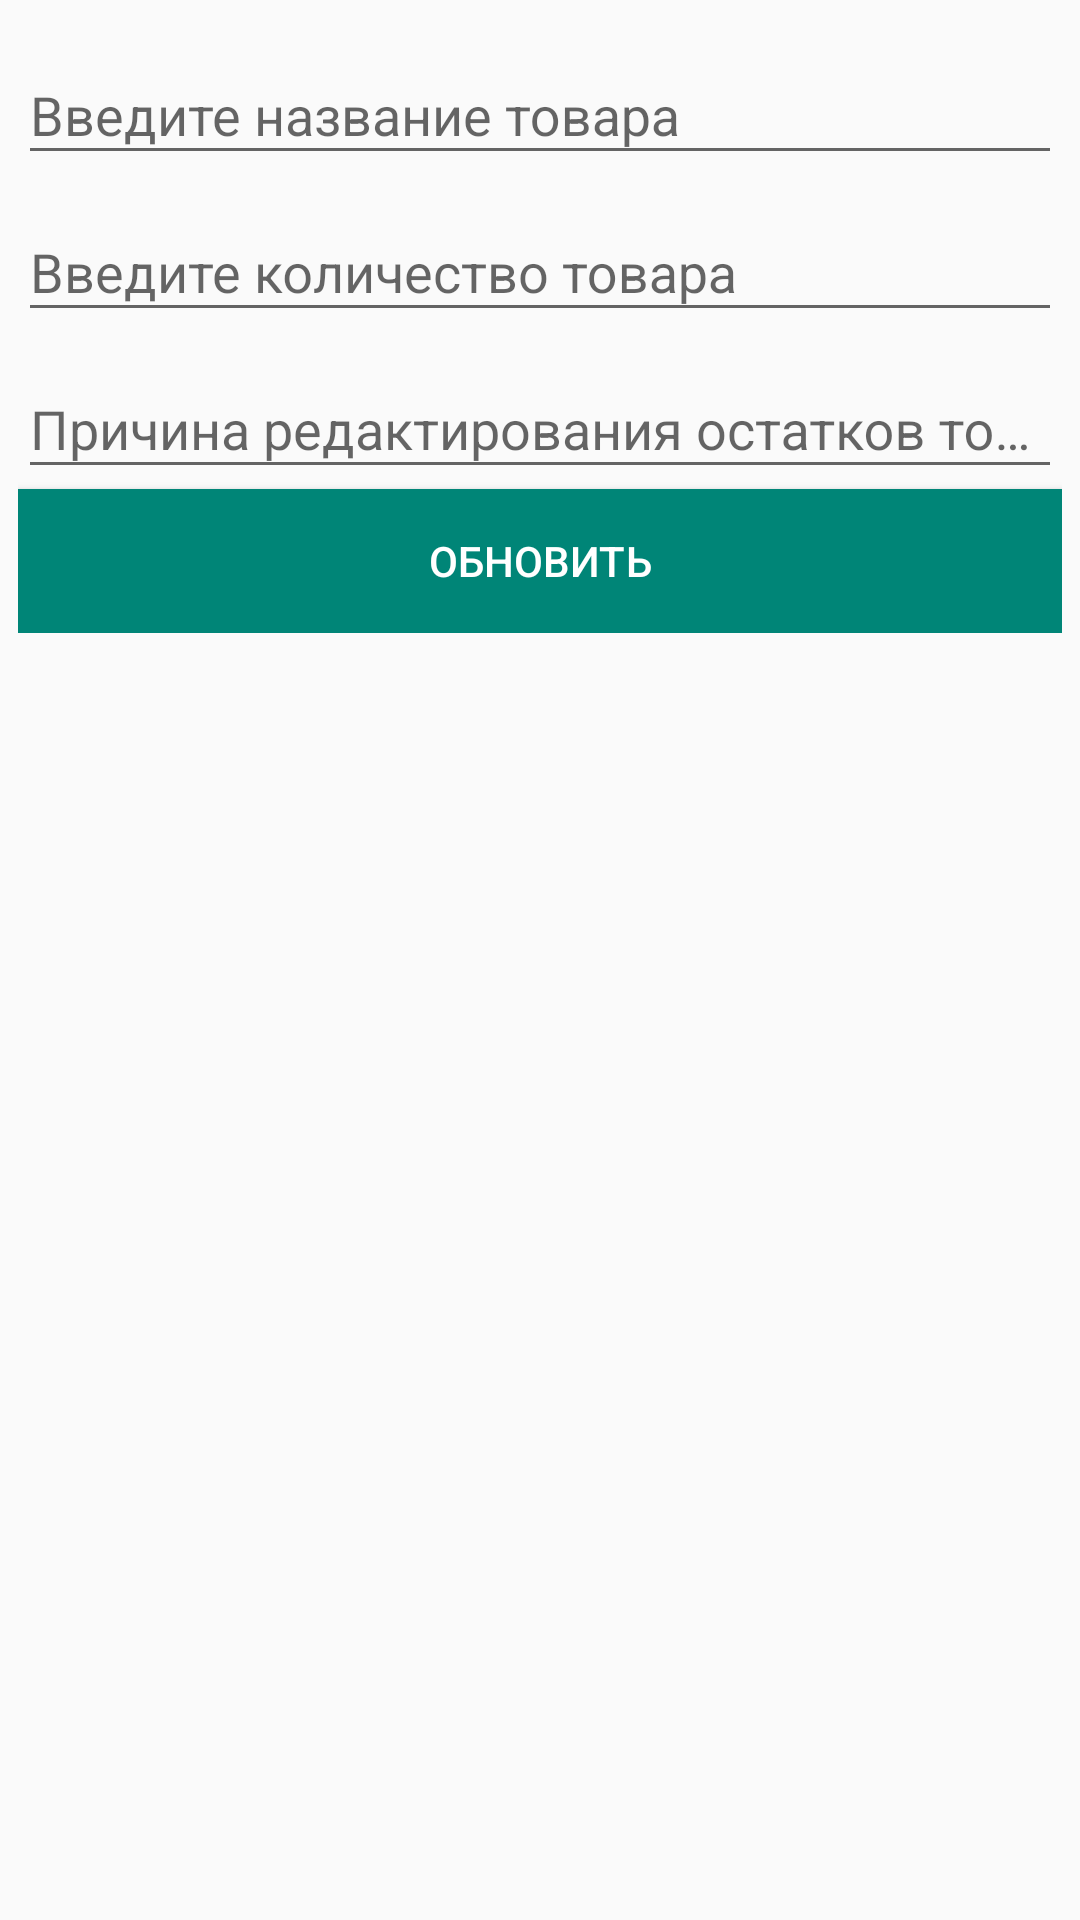

Reconstruct the res/layout file that produces this screen, plus the resources it refers to.
<!-- AndroidManifest.xml: application theme AppTheme -->
<!-- res/layout/activity_stats_update.xml -->
<?xml version="1.0" encoding="utf-8"?>
<FrameLayout
        xmlns:android="http://schemas.android.com/apk/res/android"
        xmlns:tools="http://schemas.android.com/tools"
        android:layout_width="match_parent"
        android:layout_height="match_parent"
        tools:context=".presentation.activities.update.ProductUpdateActivity">

    <ScrollView android:layout_width="match_parent"
                android:layout_height="match_parent">

        <LinearLayout
                android:layout_width="match_parent"
                android:layout_height="wrap_content"
                android:padding="@dimen/indentation_6"
                android:orientation="vertical">

            <android.support.design.widget.TextInputLayout
                    android:layout_width="match_parent"
                    android:layout_height="wrap_content">

                <EditText
                        android:id="@+id/etStatsName"
                        android:layout_width="match_parent"
                        android:layout_height="wrap_content"
                        android:hint="@string/et_hint_enter_product_name"/>

            </android.support.design.widget.TextInputLayout>

            <android.support.design.widget.TextInputLayout
                    android:layout_width="match_parent"
                    android:layout_height="wrap_content">

                <EditText
                        android:id="@+id/etStatsCount"
                        android:layout_width="match_parent"
                        android:layout_height="wrap_content"
                        android:hint="@string/et_hint_enter_product_count"/>

            </android.support.design.widget.TextInputLayout>

            <android.support.design.widget.TextInputLayout
                    android:layout_width="match_parent"
                    android:layout_height="wrap_content">

                <EditText
                        android:id="@+id/etStatsReason"
                        android:layout_width="match_parent"
                        android:layout_height="wrap_content"
                        android:hint="@string/et_hint_enter_reason_of_editing_product"/>

            </android.support.design.widget.TextInputLayout>

            <Button
                    android:id="@+id/btnSaveStats"
                    android:background="@color/colorPrimary"
                    android:layout_width="match_parent"
                    android:layout_height="wrap_content"
                    android:textColor="@color/colorWhite"
                    android:text="@string/btn_text_save"/>

        </LinearLayout>
    </ScrollView>
</FrameLayout>
<!-- resources referenced by this layout -->
<resources>
  <color name="colorPrimary">#008577</color>
  <color name="colorWhite">#FFFFFF</color>
  <dimen name="indentation_6">6dp</dimen>
  <string name="btn_text_save">ОБНОВИТЬ</string>
  <string name="et_hint_enter_product_count">Введите количество товара</string>
  <string name="et_hint_enter_product_name">Введите название товара</string>
  <string name="et_hint_enter_reason_of_editing_product">Причина редактирования остатков товара</string>
  <style name="AppTheme" parent="Theme.AppCompat.Light.DarkActionBar">
          <item name="colorPrimary">@color/colorPrimary</item>
          <item name="colorPrimaryDark">@color/colorPrimaryDark</item>
          <item name="colorAccent">@color/colorAccent</item>
      </style>
  <color name="colorPrimaryDark">#00574B</color>
  <color name="colorAccent">#D81B60</color>
</resources>
